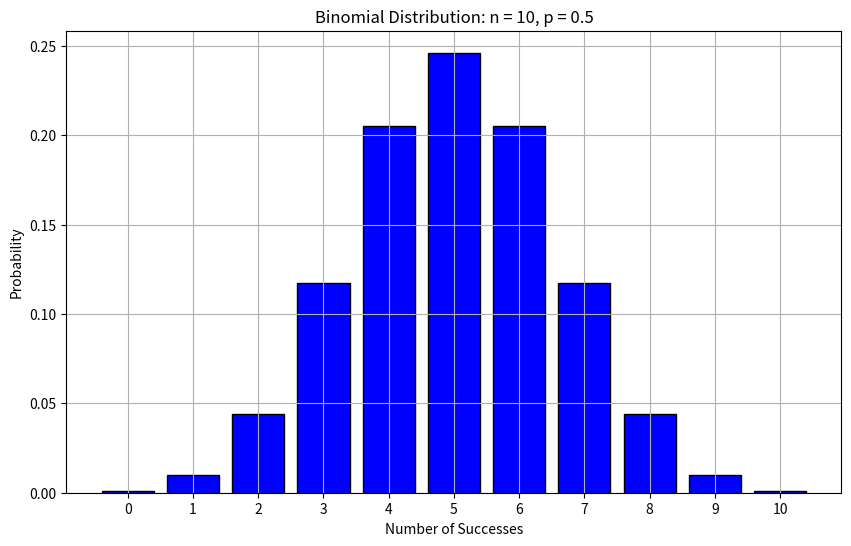
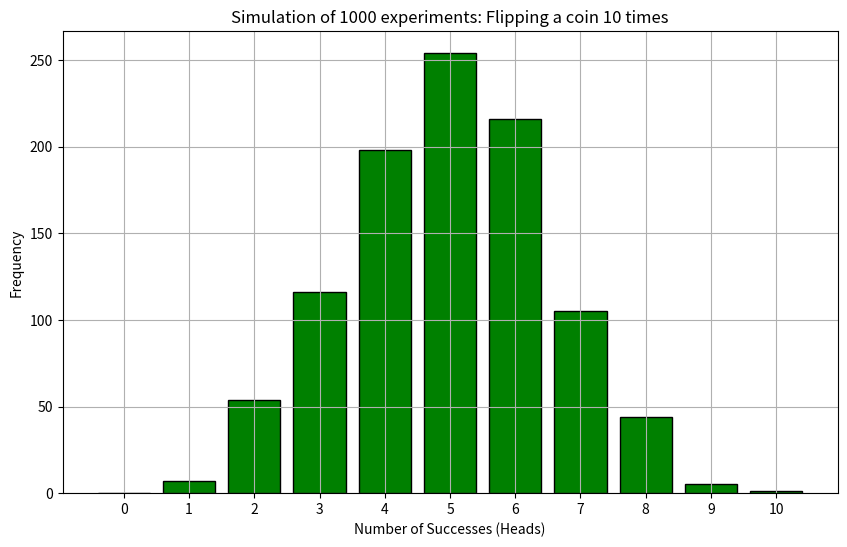

Recreate these plots in Python, in order.
# Import necessary libraries
import numpy as np
import matplotlib.pyplot as plt
from scipy.stats import binom

# Parameters for the binomial distribution
n_trials = 10  # Number of coin flips (trials)
p_success = 0.5  # Probability of success (e.g., flipping heads)

# Generate a binomial distribution for the given parameters
x = np.arange(0, n_trials+1)  # Possible outcomes (0 to n_trials successes)
probabilities = binom.pmf(x, n_trials, p_success)

# Plotting the binomial distribution
plt.figure(figsize=(10, 6))
plt.bar(x, probabilities, color='blue', edgecolor='black')

# Add titles and labels
plt.title(f'Binomial Distribution: n = {n_trials}, p = {p_success}')
plt.xlabel('Number of Successes')
plt.ylabel('Probability')
plt.xticks(x)
plt.grid(True)

# Show plot
plt.show()

# Simulating coin flips (e.g., flipping a coin 10 times for 1000 experiments)
n_experiments = 1000
simulation_results = np.random.binomial(n_trials, p_success, n_experiments)

# Plotting the simulation results
plt.figure(figsize=(10, 6))
plt.hist(simulation_results, bins=np.arange(0, n_trials+2)-0.5, rwidth=0.8, color='green', edgecolor='black')

# Add titles and labels
plt.title(f'Simulation of {n_experiments} experiments: Flipping a coin {n_trials} times')
plt.xlabel('Number of Successes (Heads)')
plt.ylabel('Frequency')
plt.xticks(np.arange(0, n_trials+1))
plt.grid(True)

# Show plot
plt.show()

def my_function():
    """
    Explanation:
    
    Binomial Distribution (Theoretical)
    We simulate the binomial distribution using the formula for the probability mass function (PMF) in scipy.stats.binom.pmf.
    
    The parameters:
    n_trials = 10 (10 coin flips).
    p_success = 0.5 (50% probability of success, i.e., getting heads).

    The script calculates the probability of getting between 0 and 10 successes (heads) and plots the probabilities.
    Simulating Coin Flips

    We simulate flipping a coin 10 times across 1000 different experiments using np.random.binomial().
    The script then plots a histogram of the number of successes (heads) observed in each experiment.
    """
    pass